The GitHub repository hm24csb1a20/Quantum_Inpired_PSO_Classifcation contains a labelled image folder "Quantum_Inpired_PSO_Classifcation" with 4 categories: fog non-smoke, fog smoke, non-smoke, smoke. Examples follow, each with its label.

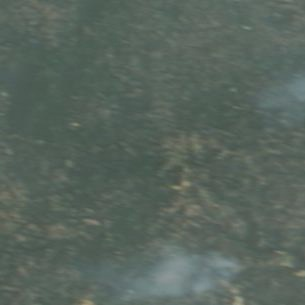
Label: fog smoke

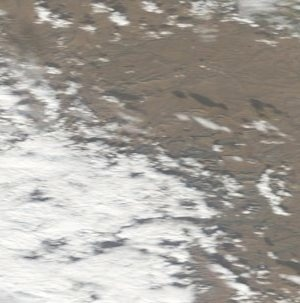
Label: fog non-smoke

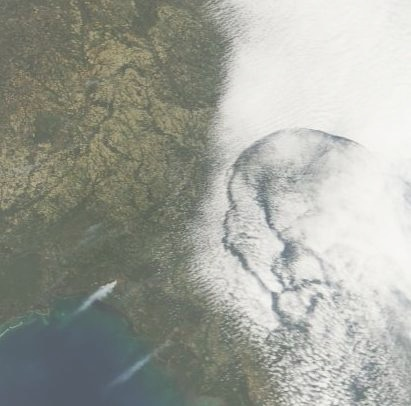
Label: fog smoke

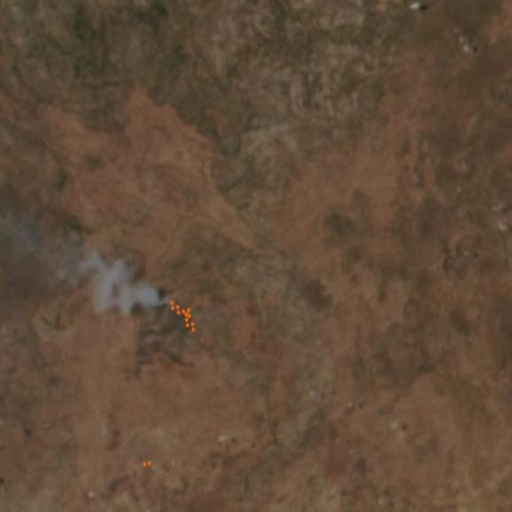
Label: smoke

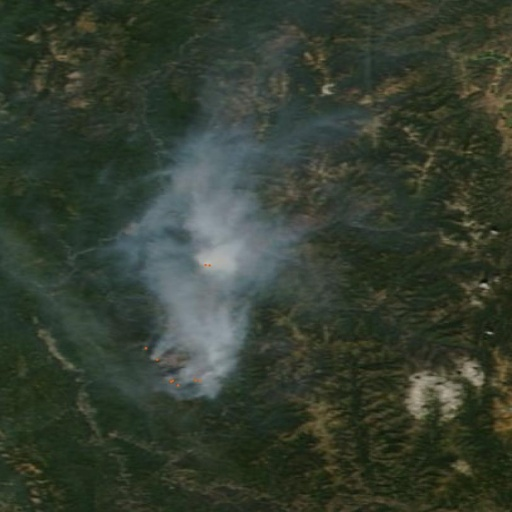
Label: smoke

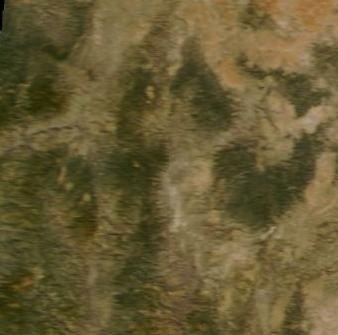
Label: non-smoke
